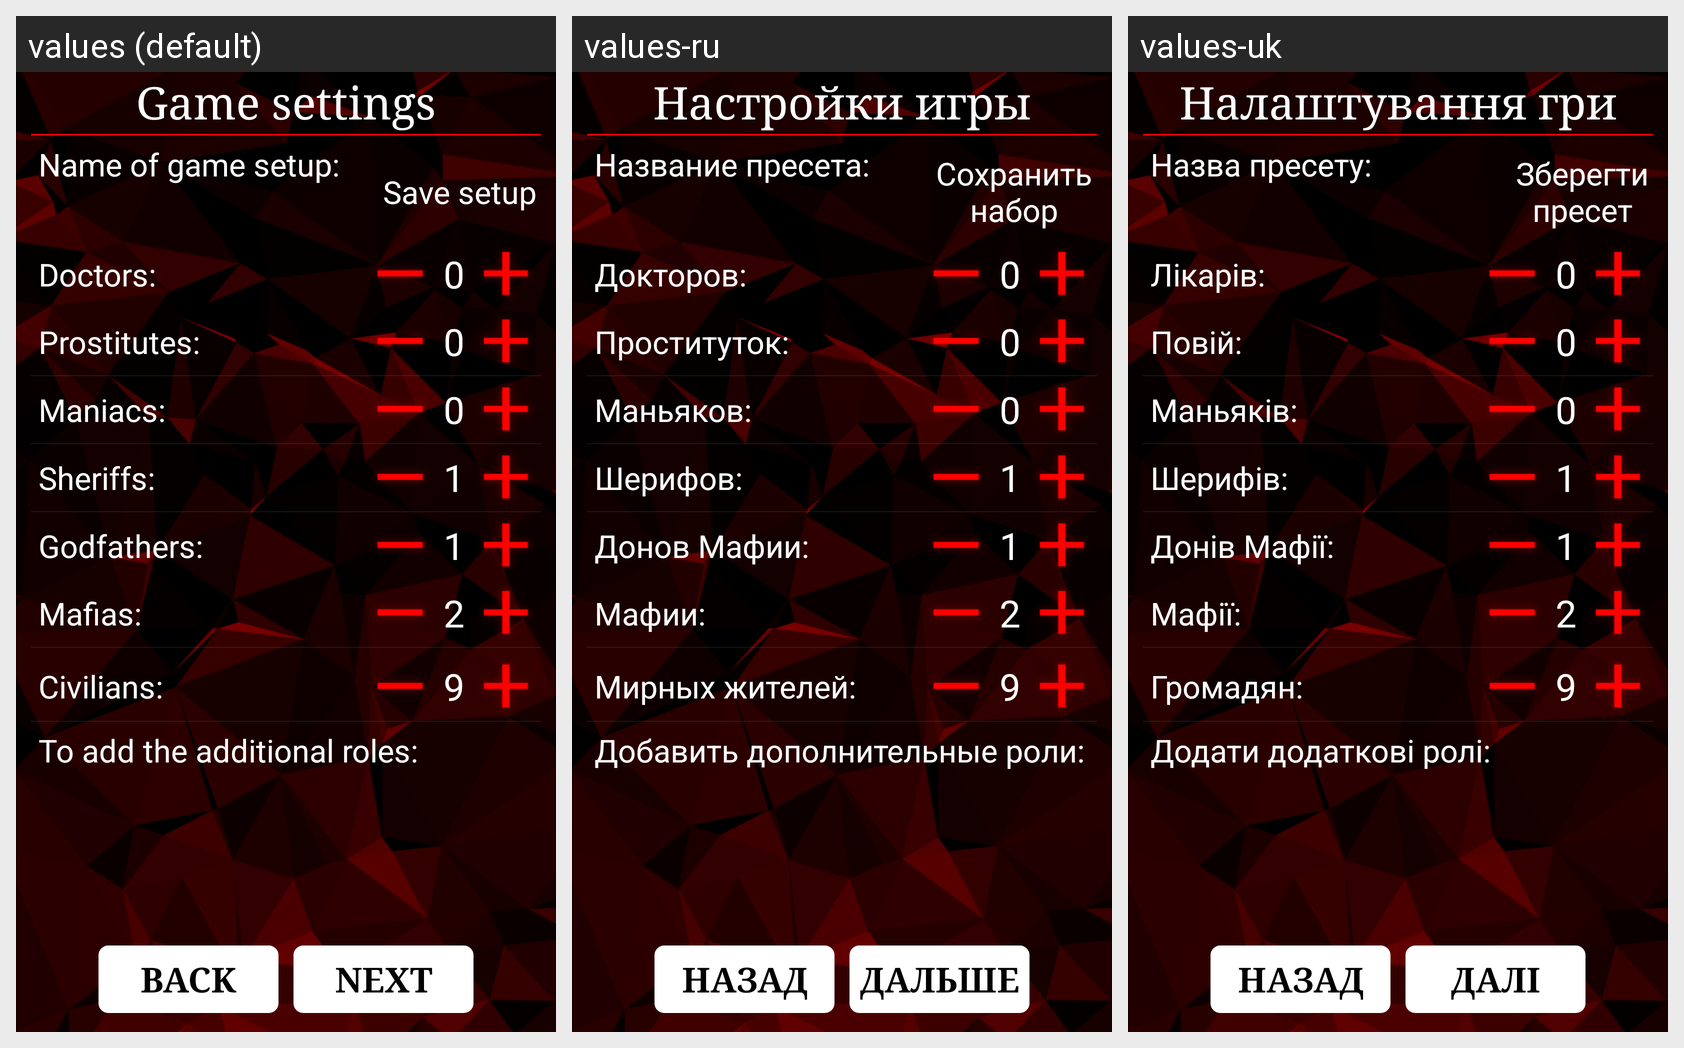

This grid shows one Android layout under several languages. Give, for every string resource on the screen, its name, the default text and each shown locale's text.
Android screen res/layout/activity_customize_game.xml rendered under 3 locales, left to right: values (default), values-ru, values-uk. Device: Nexus 5 (rendered at 1080×1920; each locale shown at half size, 540×960, under a caption strip naming it); theme AppTheme.
Strings drawn on this screen, with the default value and each locale's value (text and hints the layout hard-codes appear in the picture but are not listed):

customize_game
  values: Game settings
  values-ru: Настройки игры
  values-uk: Налаштування гри

CustomizeGame_NameOfPreset
  values: Name of game setup:
  values-ru: Название пресета:
  values-uk: Назва пресету:

CustomizeGame_SavePreset
  values: Save setup
  values-ru: Сохранить
      набор
  values-uk: Зберегти
      пресет

number_of_doctor
  values: Doctors:
  values-ru: Докторов:
  values-uk: Лікарів:

number_of_whore
  values: Prostitutes:
  values-ru: Проституток:
  values-uk: Повiй:

number_of_maniac
  values: Maniacs:
  values-ru: Маньяков:
  values-uk: Маньякiв:

number_of_sheriff
  values: Sheriffs:
  values-ru: Шерифов:
  values-uk: Шерифiв:

number_of_godfather
  values: Godfathers:
  values-ru: Донов Мафии:
  values-uk: Донів Мафії:

number_of_mafia
  values: Mafias:
  values-ru: Мафии:
  values-uk: Мафії:

number_of_civilians
  values: Civilians:
  values-ru: Мирных жителей:
  values-uk: Громадян:

add_another_role
  values: To add the additional roles:
  values-ru: Добавить дополнительные роли:
  values-uk: Додати додаткові ролі:

back
  values: BACK
  values-ru: НАЗАД
  values-uk: НАЗАД

next
  values: NEXT
  values-ru: ДАЛЬШЕ
  values-uk: ДАЛI
